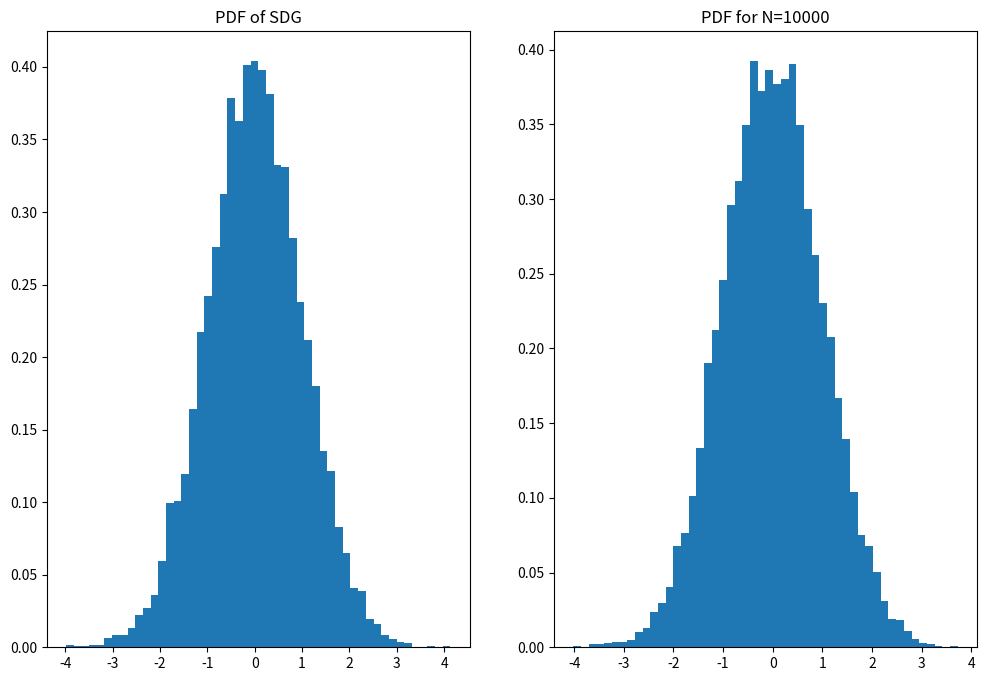

This chart was generated by the following Python code:
import numpy as np
import matplotlib.pyplot as plt
# sample size
N = 10000
# Y_N
def Y(Ni,ax=0):
    global N
    S = np.random.exponential(scale=1, size=(Ni,N))
    Sn = np.sum(S,axis=ax)
    return (Sn-Ni)/np.sqrt(Ni)
# SGD sampling
G = np.random.standard_normal(N)
# Plot histograms of the empirical means
fig, axes = plt.subplots(1, 2, figsize=(12, 8))

#axes[0].hist(Y(100), bins=50, density=True)
#axes[0].set_title("PDF for N=100")

axes[0].hist(G, bins=50, density=True)
axes[0].set_title("PDF of SDG")

axes[1].hist(Y(10000), bins=50, density=True)
axes[1].set_title("PDF for N=10000")

plt.show()

